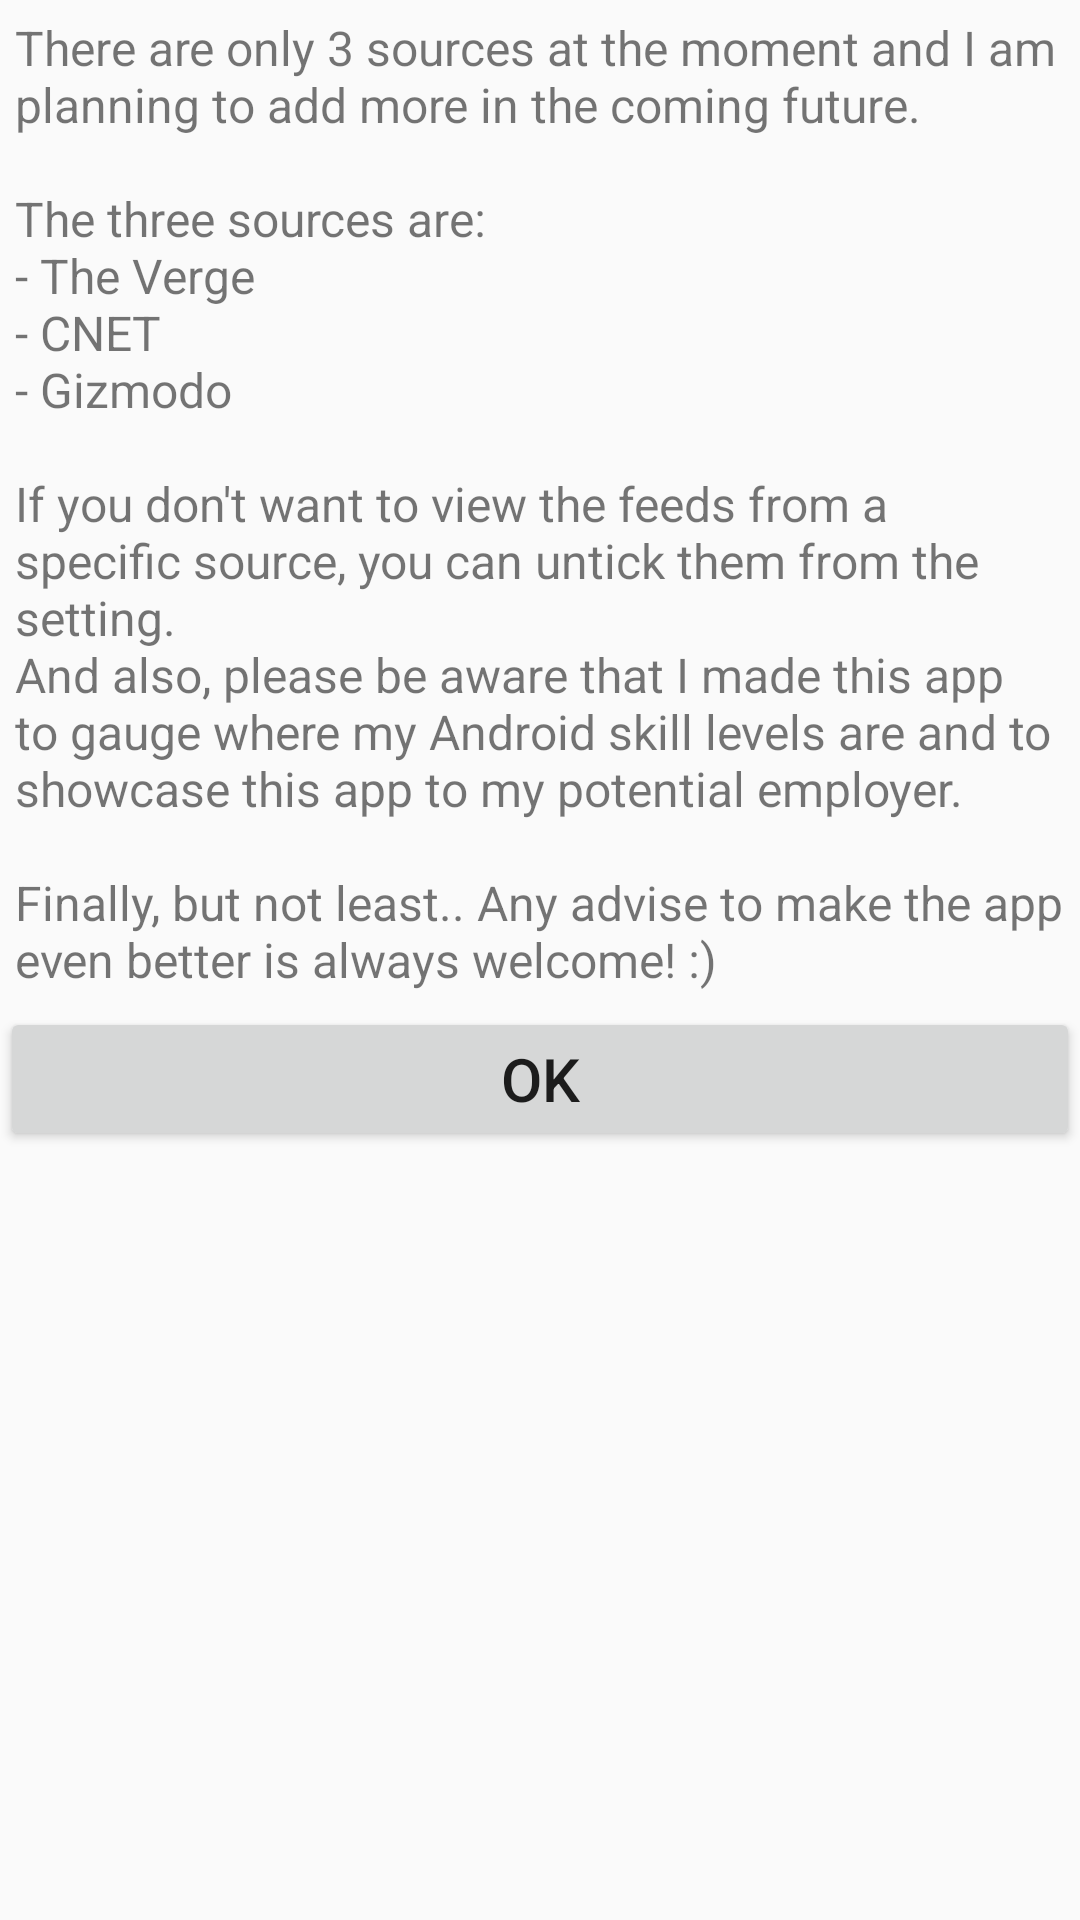

The Android layout XML behind this screen, and the referenced resources:
<!-- AndroidManifest.xml: application theme AppTheme -->
<!-- res/layout/info_dialog_fragment.xml -->
<?xml version="1.0" encoding="utf-8"?>
<LinearLayout
    xmlns:android="http://schemas.android.com/apk/res/android"
    android:orientation="vertical"
    android:layout_width="match_parent"
    android:layout_height="wrap_content">

    <TextView
        android:id="@+id/dialog_text"
        android:layout_width="wrap_content"
        android:layout_height="wrap_content"
        android:textSize="16sp"
        android:padding="5dp"
        android:text="@string/info"
        android:scrollbars="vertical"/>

    <Button
        android:id="@+id/ok"
        android:layout_width="match_parent"
        android:layout_height="wrap_content"
        android:textSize="20sp"
        android:text="@string/ok"/>
</LinearLayout>
<!-- resources referenced by this layout -->
<resources>
  <string name="info">There are only 3 sources at the moment and I am planning to add more in the coming future.\n\nThe three sources are:\n- The Verge\n- CNET\n- Gizmodo\n\nIf you don\'t want to view the feeds from a specific source, you can untick them from the setting.\nAnd also, please be aware that I made this app to gauge where my Android skill levels are and to showcase this app to my potential employer.\n\nFinally, but not least.. Any advise to make the app even better is always welcome! :) </string>
  <string name="ok">OK</string>
  <style name="AppTheme" parent="Theme.AppCompat.Light">
          <item name="colorPrimary">@android:color/holo_blue_light</item>
          <item name="colorPrimaryDark">@android:color/holo_blue_dark</item>
          <item name="android:textColorPrimary">@color/PureWhite</item>
      </style>
</resources>
